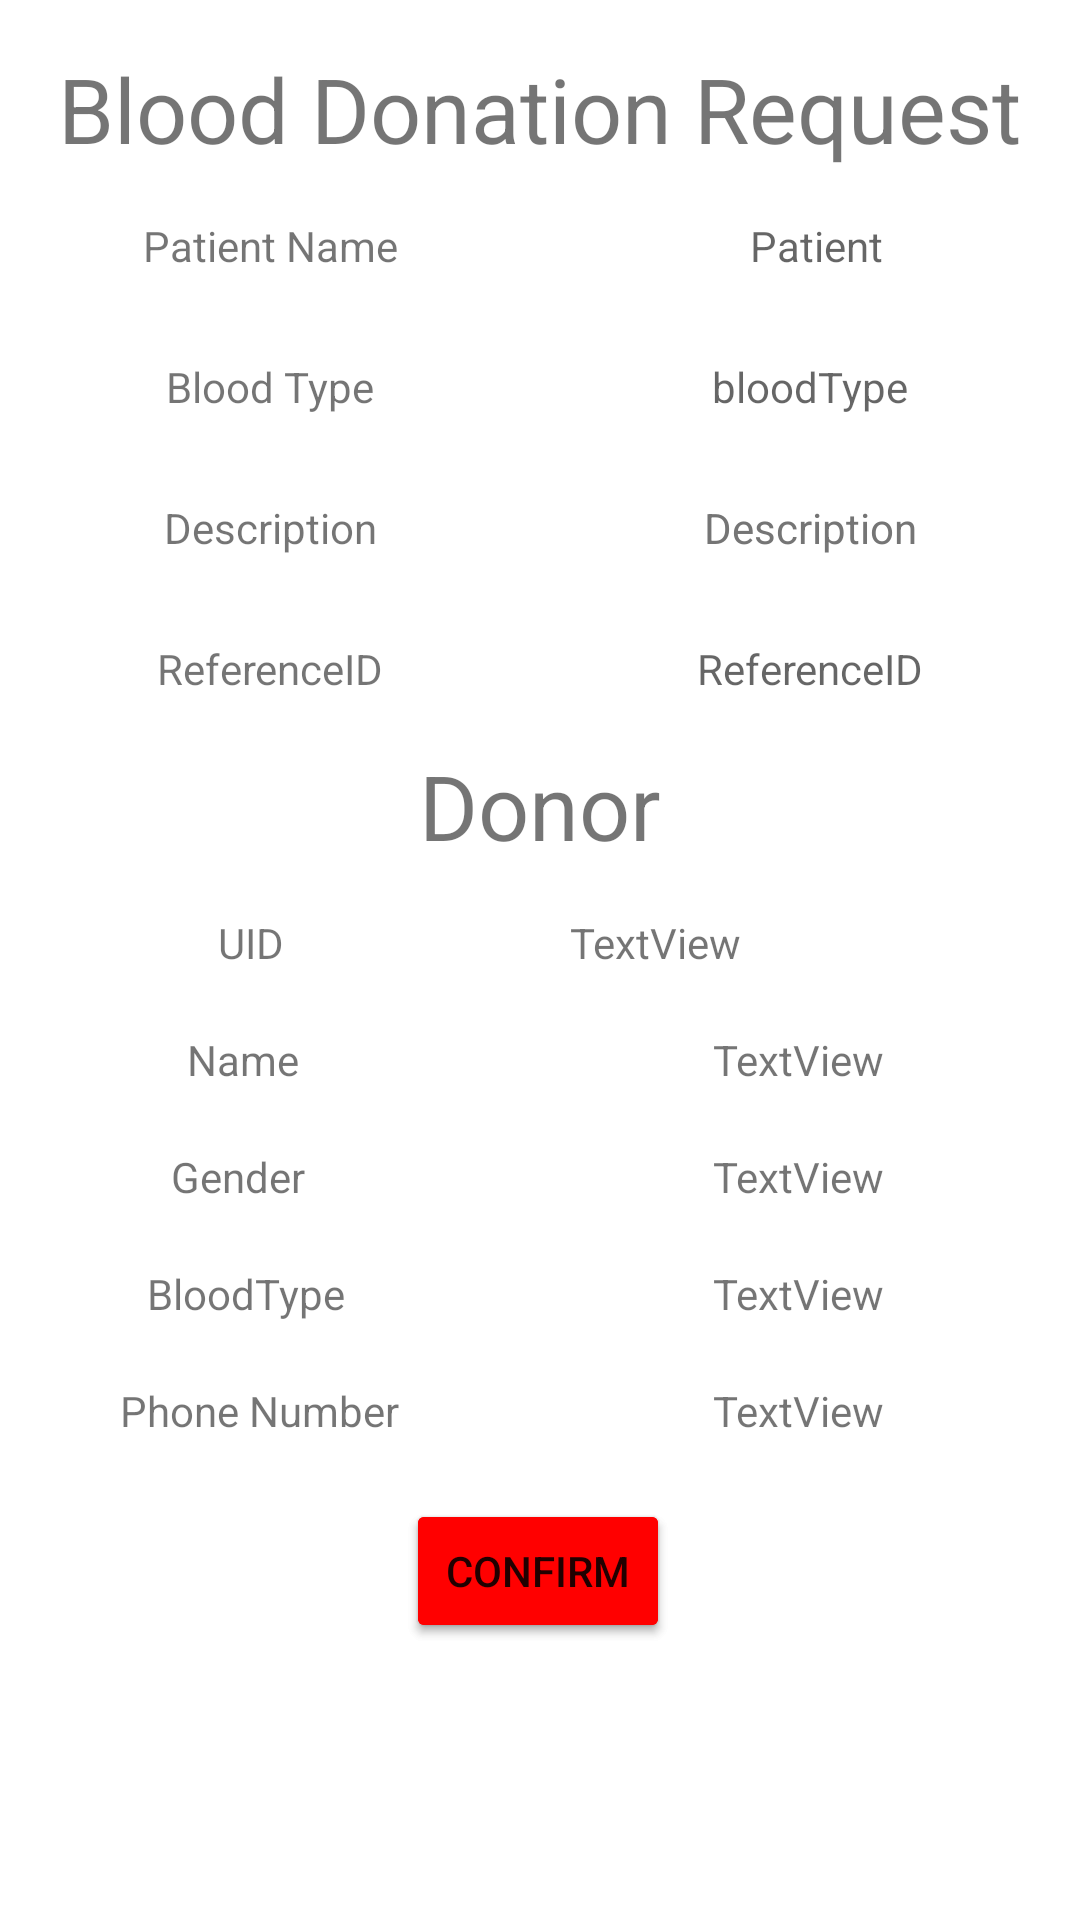

The Android layout XML behind this screen, and the referenced resources:
<!-- AndroidManifest.xml: application theme Theme.LatestBloodDonationApp -->
<!-- res/layout/fragment_donor_confirmation.xml -->
<?xml version="1.0" encoding="utf-8"?>
<androidx.constraintlayout.widget.ConstraintLayout xmlns:android="http://schemas.android.com/apk/res/android"
    xmlns:app="http://schemas.android.com/apk/res-auto"
    xmlns:tools="http://schemas.android.com/tools"
    android:id="@+id/constraint_layout"
    android:layout_width="match_parent"
    android:layout_height="match_parent"
    tools:context="User.FragmentDonorConfirmation"
    tools:layout_editor_absoluteX="-9dp"
    tools:layout_editor_absoluteY="433dp">

    <Button
        android:id="@+id/buttonCancel"
        android:layout_width="wrap_content"
        android:layout_height="wrap_content"
        android:layout_marginTop="20dp"
        android:backgroundTint="@color/red"
        android:text="Cancel"
        android:textColor="#000000"
        app:layout_constraintEnd_toEndOf="parent"
        app:layout_constraintHorizontal_bias="0.498"
        app:layout_constraintStart_toStartOf="parent"
        app:layout_constraintTop_toBottomOf="@+id/textView16" />

    <androidx.constraintlayout.widget.Guideline
        android:id="@+id/guideline5"
        android:layout_width="wrap_content"
        android:layout_height="wrap_content"
        android:orientation="vertical"
        app:layout_constraintGuide_percent="0.5" />

    <TextView
        android:id="@+id/textViewReferenceID"
        android:layout_width="wrap_content"
        android:layout_height="wrap_content"
        android:layout_marginTop="28dp"
        android:hint="ReferenceID"
        app:layout_constraintEnd_toEndOf="parent"
        app:layout_constraintStart_toStartOf="@+id/guideline5"
        app:layout_constraintTop_toBottomOf="@+id/textViewDescription1" />

    <TextView
        android:id="@+id/textViewPatient"
        android:layout_width="wrap_content"
        android:layout_height="wrap_content"
        android:layout_marginTop="16dp"
        android:hint="Patient"
        app:layout_constraintEnd_toEndOf="parent"
        app:layout_constraintHorizontal_bias="0.517"
        app:layout_constraintStart_toStartOf="@+id/guideline5"
        app:layout_constraintTop_toBottomOf="@+id/textView8" />

    <TextView
        android:id="@+id/textView23"
        android:layout_width="wrap_content"
        android:layout_height="wrap_content"
        android:layout_marginTop="28dp"
        android:text="@string/description"
        app:layout_constraintEnd_toStartOf="@+id/guideline5"
        app:layout_constraintStart_toStartOf="parent"
        app:layout_constraintTop_toBottomOf="@+id/textView22" />

    <TextView
        android:id="@+id/textViewDescription1"
        android:layout_width="wrap_content"
        android:layout_height="wrap_content"
        android:layout_marginTop="28dp"
        android:hint="@string/description"
        android:textColorHint="#757575"
        app:layout_constraintEnd_toEndOf="parent"
        app:layout_constraintStart_toStartOf="@+id/guideline5"
        app:layout_constraintTop_toBottomOf="@+id/textViewBloodType" />

    <TextView
        android:id="@+id/textView21"
        android:layout_width="wrap_content"
        android:layout_height="wrap_content"
        android:layout_marginTop="16dp"
        android:text="@string/patientName"
        app:layout_constraintEnd_toStartOf="@+id/guideline5"
        app:layout_constraintStart_toStartOf="parent"
        app:layout_constraintTop_toBottomOf="@+id/textView8" />

    <TextView
        android:id="@+id/textView22"
        android:layout_width="wrap_content"
        android:layout_height="wrap_content"
        android:layout_marginTop="28dp"
        android:text="@string/bloodType"
        app:layout_constraintEnd_toStartOf="@+id/guideline5"
        app:layout_constraintStart_toStartOf="parent"
        app:layout_constraintTop_toBottomOf="@+id/textView21" />

    <TextView
        android:id="@+id/textViewBloodType"
        android:layout_width="wrap_content"
        android:layout_height="wrap_content"
        android:layout_marginTop="28dp"
        android:hint="bloodType"
        app:layout_constraintEnd_toEndOf="parent"
        app:layout_constraintStart_toStartOf="@+id/guideline5"
        app:layout_constraintTop_toBottomOf="@+id/textViewPatient" />

    <TextView
        android:id="@+id/textView25"
        android:layout_width="wrap_content"
        android:layout_height="wrap_content"
        android:layout_marginTop="28dp"
        android:text="ReferenceID"
        app:layout_constraintEnd_toStartOf="@+id/guideline5"
        app:layout_constraintStart_toStartOf="parent"
        app:layout_constraintTop_toBottomOf="@+id/textView23" />

    <TextView
        android:id="@+id/textView8"
        android:layout_width="wrap_content"
        android:layout_height="wrap_content"
        android:layout_marginTop="16dp"
        android:text="@string/bloodDonationRequest"
        android:textSize="30sp"
        app:layout_constraintEnd_toEndOf="parent"
        app:layout_constraintHorizontal_bias="0.494"
        app:layout_constraintStart_toStartOf="parent"
        app:layout_constraintTop_toTopOf="parent" />

    <TextView
        android:id="@+id/textViewName3"
        android:layout_width="wrap_content"
        android:layout_height="wrap_content"
        android:layout_marginTop="20dp"
        android:text="TextView"
        app:layout_constraintEnd_toEndOf="parent"
        app:layout_constraintHorizontal_bias="0.469"
        app:layout_constraintStart_toStartOf="@+id/guideline5"
        app:layout_constraintTop_toBottomOf="@+id/textViewUID" />

    <TextView
        android:id="@+id/textView14"
        android:layout_width="wrap_content"
        android:layout_height="wrap_content"
        android:layout_marginTop="20dp"
        android:text="@string/gender"
        app:layout_constraintEnd_toStartOf="@+id/guideline5"
        app:layout_constraintHorizontal_bias="0.422"
        app:layout_constraintStart_toStartOf="parent"
        app:layout_constraintTop_toBottomOf="@+id/textView10" />

    <TextView
        android:id="@+id/textView11"
        android:layout_width="wrap_content"
        android:layout_height="wrap_content"
        android:layout_marginTop="20dp"
        android:text="BloodType"
        app:layout_constraintEnd_toStartOf="@+id/guideline5"
        app:layout_constraintHorizontal_bias="0.431"
        app:layout_constraintStart_toStartOf="parent"
        app:layout_constraintTop_toBottomOf="@+id/textView14" />

    <TextView
        android:id="@+id/textViewBloodType3"
        android:layout_width="wrap_content"
        android:layout_height="wrap_content"
        android:layout_marginTop="20dp"
        android:text="TextView"
        app:layout_constraintEnd_toEndOf="parent"
        app:layout_constraintHorizontal_bias="0.469"
        app:layout_constraintStart_toStartOf="@+id/guideline5"
        app:layout_constraintTop_toBottomOf="@+id/textViewGender3" />

    <TextView
        android:id="@+id/textViewGender3"
        android:layout_width="wrap_content"
        android:layout_height="wrap_content"
        android:layout_marginTop="20dp"
        android:text="TextView"
        app:layout_constraintEnd_toEndOf="parent"
        app:layout_constraintHorizontal_bias="0.469"
        app:layout_constraintStart_toStartOf="@+id/guideline5"
        app:layout_constraintTop_toBottomOf="@+id/textViewName3" />

    <TextView
        android:id="@+id/textView16"
        android:layout_width="wrap_content"
        android:layout_height="wrap_content"
        android:layout_marginTop="20dp"
        android:text="@string/phoneNumber"
        app:layout_constraintEnd_toStartOf="@+id/guideline5"
        app:layout_constraintHorizontal_bias="0.46"
        app:layout_constraintStart_toStartOf="parent"
        app:layout_constraintTop_toBottomOf="@+id/textView11" />

    <TextView
        android:id="@+id/textView10"
        android:layout_width="wrap_content"
        android:layout_height="wrap_content"
        android:layout_marginTop="20dp"
        android:text="Name"
        app:layout_constraintEnd_toStartOf="@+id/guideline5"
        app:layout_constraintHorizontal_bias="0.437"
        app:layout_constraintStart_toStartOf="parent"
        app:layout_constraintTop_toBottomOf="@+id/textView18" />

    <TextView
        android:id="@+id/textViewPhoneNumber3"
        android:layout_width="wrap_content"
        android:layout_height="wrap_content"
        android:layout_marginTop="20dp"
        android:text="TextView"
        app:layout_constraintEnd_toEndOf="parent"
        app:layout_constraintHorizontal_bias="0.469"
        app:layout_constraintStart_toStartOf="@+id/guideline5"
        app:layout_constraintTop_toBottomOf="@+id/textViewBloodType3" />

    <TextView
        android:id="@+id/textView18"
        android:layout_width="wrap_content"
        android:layout_height="wrap_content"
        android:layout_marginTop="16dp"
        android:text="UID"
        app:layout_constraintEnd_toStartOf="@+id/guideline5"
        app:layout_constraintHorizontal_bias="0.459"
        app:layout_constraintStart_toStartOf="parent"
        app:layout_constraintTop_toBottomOf="@+id/textView17" />

    <TextView
        android:id="@+id/textViewUID"
        android:layout_width="wrap_content"
        android:layout_height="wrap_content"
        android:layout_marginTop="16dp"
        android:text="TextView"
        app:layout_constraintEnd_toEndOf="parent"
        app:layout_constraintHorizontal_bias="0.081"
        app:layout_constraintStart_toStartOf="@+id/guideline5"
        app:layout_constraintTop_toBottomOf="@+id/textView17" />

    <Button
        android:id="@+id/buttonConfirm2"
        android:layout_width="wrap_content"
        android:layout_height="wrap_content"
        android:layout_marginTop="20dp"
        android:text="Confirm"
        android:backgroundTint="@color/red"
        app:layout_constraintEnd_toEndOf="parent"
        app:layout_constraintHorizontal_bias="0.498"
        app:layout_constraintStart_toStartOf="parent"
        app:layout_constraintTop_toBottomOf="@+id/textView16" />

    <TextView
        android:id="@+id/textViewStatus1"
        android:layout_width="wrap_content"
        android:layout_height="wrap_content"
        android:layout_marginTop="76dp"
        android:textColor="@color/green"
        android:textSize="20sp"
        android:textStyle="bold"
        app:layout_constraintEnd_toEndOf="parent"
        app:layout_constraintHorizontal_bias="0.498"
        app:layout_constraintStart_toStartOf="parent"
        app:layout_constraintTop_toBottomOf="@+id/buttonConfirm2" />

    <TextView
        android:id="@+id/textView17"
        android:layout_width="wrap_content"
        android:layout_height="wrap_content"
        android:layout_marginTop="16dp"
        android:text="Donor"
        android:textSize="30dp"
        app:layout_constraintEnd_toEndOf="parent"
        app:layout_constraintStart_toStartOf="parent"
        app:layout_constraintTop_toBottomOf="@+id/textView25" />

</androidx.constraintlayout.widget.ConstraintLayout>
<!-- resources referenced by this layout -->
<resources>
  <color name="green">#32CD32</color>
  <color name="red">#FF0000</color>
  <string name="bloodDonationRequest">Blood Donation Request</string>
  <string name="bloodType">Blood Type</string>
  <string name="description">Description</string>
  <string name="gender">Gender</string>
  <string name="patientName">Patient Name</string>
  <string name="phoneNumber">Phone Number</string>
  <style name="Theme.LatestBloodDonationApp" parent="Theme.MaterialComponents.DayNight.DarkActionBar">
          
          <item name="colorPrimary">@color/purple_500</item>
          <item name="colorPrimaryVariant">@color/purple_700</item>
          <item name="colorOnPrimary">@color/white</item>
          
          <item name="colorSecondary">@color/teal_200</item>
          <item name="colorSecondaryVariant">@color/teal_700</item>
          <item name="colorOnSecondary">@color/black</item>
          
          <item name="android:statusBarColor" tools:targetApi="l">?attr/colorPrimaryVariant</item>
          
      </style>
  <color name="purple_500">#FF6200EE</color>
  <color name="purple_700">#FF3700B3</color>
  <color name="white">#FFFFFFFF</color>
  <color name="teal_200">#FF03DAC5</color>
  <color name="teal_700">#FF018786</color>
  <color name="black">#FF000000</color>
</resources>
